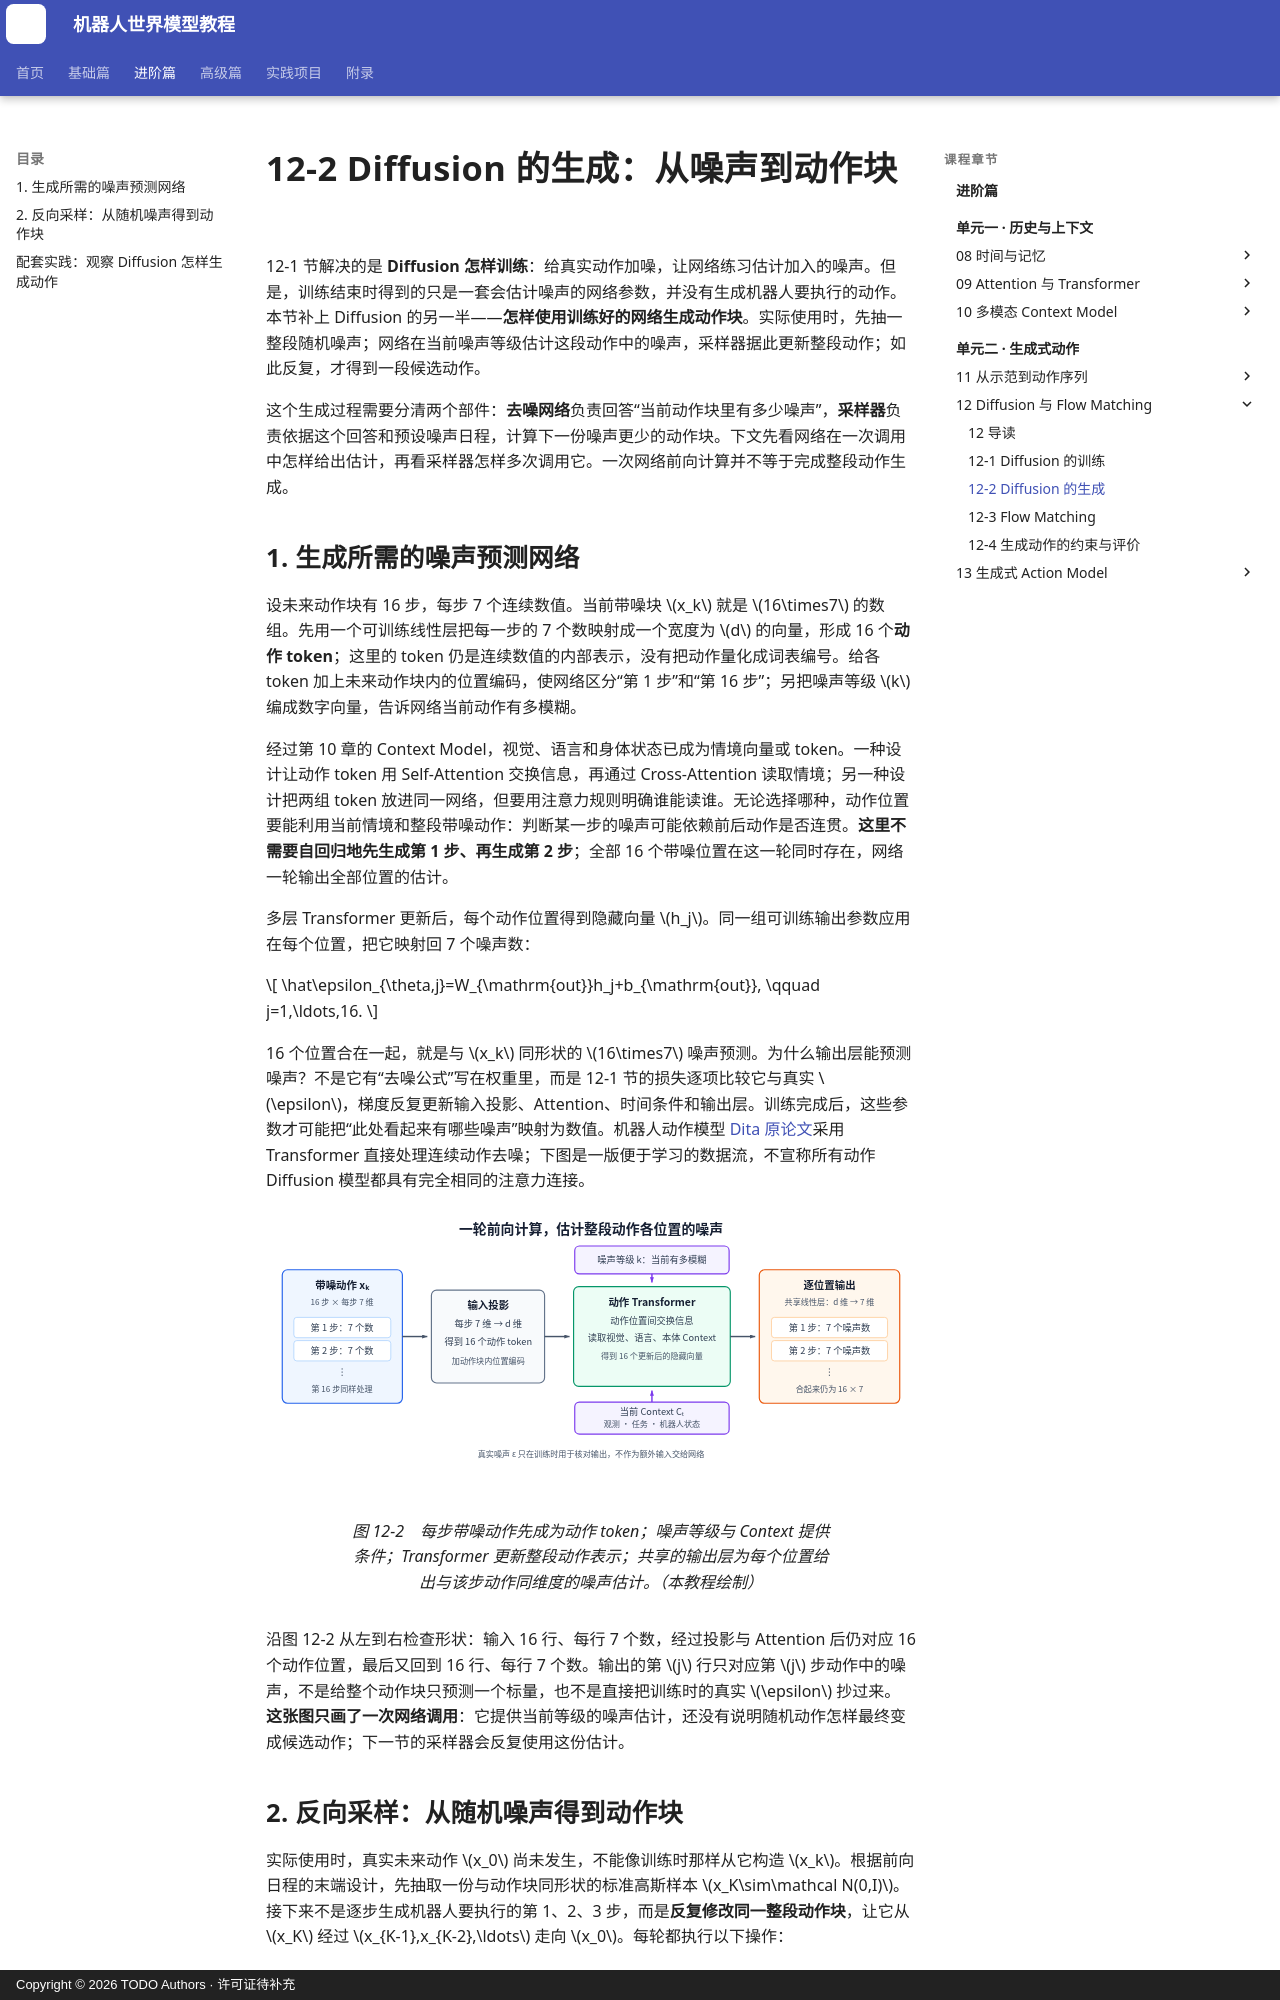

repository: qi-robotics/robot-world-model-tutorial · page: intermediate/12-2-diffusion-sampling/index.html · generator: mkdocs · copyright: Copyright © 2026 TODO Authors · 许可证待补充

# 12-2 Diffusion 的生成：从噪声到动作块

12-1 节解决的是 **Diffusion 怎样训练**：给真实动作加噪，让网络练习估计加入的噪声。但是，训练结束时得到的只是一套会估计噪声的网络参数，并没有生成机器人要执行的动作。本节补上 Diffusion 的另一半——**怎样使用训练好的网络生成动作块**。实际使用时，先抽一整段随机噪声；网络在当前噪声等级估计这段动作中的噪声，采样器据此更新整段动作；如此反复，才得到一段候选动作。

这个生成过程需要分清两个部件：**去噪网络**负责回答“当前动作块里有多少噪声”，**采样器**负责依据这个回答和预设噪声日程，计算下一份噪声更少的动作块。下文先看网络在一次调用中怎样给出估计，再看采样器怎样多次调用它。一次网络前向计算并不等于完成整段动作生成。

## 1. 生成所需的噪声预测网络

设未来动作块有 16 步，每步 7 个连续数值。当前带噪块 $x_k$ 就是 $16\times7$ 的数组。先用一个可训练线性层把每一步的 7 个数映射成一个宽度为 $d$ 的向量，形成 16 个**动作 token**；这里的 token 仍是连续数值的内部表示，没有把动作量化成词表编号。给各 token 加上未来动作块内的位置编码，使网络区分“第 1 步”和“第 16 步”；另把噪声等级 $k$ 编成数字向量，告诉网络当前动作有多模糊。

经过第 10 章的 Context Model，视觉、语言和身体状态已成为情境向量或 token。一种设计让动作 token 用 Self-Attention 交换信息，再通过 Cross-Attention 读取情境；另一种设计把两组 token 放进同一网络，但要用注意力规则明确谁能读谁。无论选择哪种，动作位置要能利用当前情境和整段带噪动作：判断某一步的噪声可能依赖前后动作是否连贯。**这里不需要自回归地先生成第 1 步、再生成第 2 步**；全部 16 个带噪位置在这一轮同时存在，网络一轮输出全部位置的估计。

多层 Transformer 更新后，每个动作位置得到隐藏向量 $h_j$。同一组可训练输出参数应用在每个位置，把它映射回 7 个噪声数：

$$
\hat\epsilon_{\theta,j}=W_{\mathrm{out}}h_j+b_{\mathrm{out}},
\qquad j=1,\ldots,16.
$$

16 个位置合在一起，就是与 $x_k$ 同形状的 $16\times7$ 噪声预测。为什么输出层能预测噪声？不是它有“去噪公式”写在权重里，而是 12-1 节的损失逐项比较它与真实 $\epsilon$，梯度反复更新输入投影、Attention、时间条件和输出层。训练完成后，这些参数才可能把“此处看起来有哪些噪声”映射为数值。机器人动作模型 [Dita 原论文](https://openaccess.thecvf.com/content/ICCV2025/html/Hou_Dita_Scaling_Diffusion_Transformer_for_Generalist_Vision-Language-Action_Policy_ICCV_2025_paper.html)采用 Transformer 直接处理连续动作去噪；下图是一版便于学习的数据流，不宣称所有动作 Diffusion 模型都具有完全相同的注意力连接。

<figure markdown="span">
  ![动作 Transformer 在每个动作位置预测噪声](../assets/images/intermediate/12/12-02-action-transformer.svg){ width="1120" loading=lazy }
  <figcaption>图 12-2　每步带噪动作先成为动作 token；噪声等级与 Context 提供条件；Transformer 更新整段动作表示；共享的输出层为每个位置给出与该步动作同维度的噪声估计。（本教程绘制）</figcaption>
</figure>

沿图 12-2 从左到右检查形状：输入 16 行、每行 7 个数，经过投影与 Attention 后仍对应 16 个动作位置，最后又回到 16 行、每行 7 个数。输出的第 $j$ 行只对应第 $j$ 步动作中的噪声，不是给整个动作块只预测一个标量，也不是直接把训练时的真实 $\epsilon$ 抄过来。**这张图只画了一次网络调用**：它提供当前等级的噪声估计，还没有说明随机动作怎样最终变成候选动作；下一节的采样器会反复使用这份估计。
